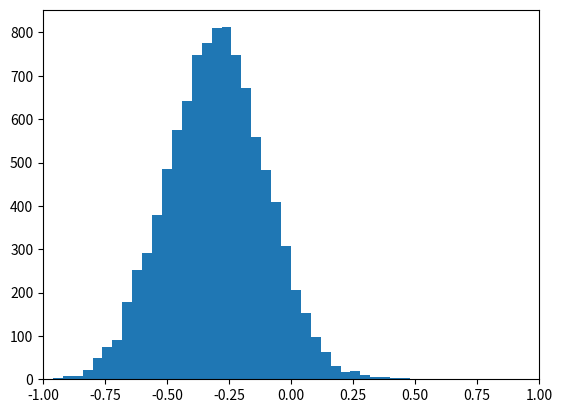

This chart was generated by the following Python code: (Note: this script raises an exception after producing the figure.)
import numpy as np
from matplotlib import pyplot as plt
from matplotlib import animation

# First set up the figure, the axis, and the plot element we want to animate
fig = plt.figure()
ax = plt.axes(xlim=(-1, 1))

bkg_scores = np.random.normal(-.3, .2, size=10000)
sig_scores = np.random.normal(.3, .2, size=10000)

bins = 50
_, _, left_patches = ax.hist(bkg_scores, range=(-1, 1),
        bins=bins,
        alpha=.6,
        facecolor='blue',
        normed=True)
_, _, right_patches = ax.hist(sig_scores, range=(-1, 1),
        bins=bins,
        alpha=.6,
        facecolor='red',
        normed=True)

text = ax.text(.5, .8, '',
        fontsize=30,
        transform = ax.transAxes,
        horizontalalignment='center',
        verticalalignment='center')

def transform(x, c):
    return 2.0 / (1.0 + np.exp(- c * x)) - 1.0

# initialization function: plot the background of each frame
def init():
    #line.set_data([], [])
    #return line,
    return left_patches, right_patches

# animation function.  This is called sequentially
def animate(i):
    new_bkg, _ = np.histogram(transform(bkg_scores, i / 20.), bins=bins,
            range=(-1, 1),
            normed=True)
    new_sig, _ = np.histogram(transform(sig_scores, i / 20.), bins=bins,
            range=(-1, 1),
            normed=True)

    text.set_text(r'$T(x) = \frac{2}{1 + e^{-%.2f x}} - 1$' % (i / 20.))

    for patch, v in zip(left_patches, new_bkg):
        patch.set_height(v)

    for patch, v in zip(right_patches, new_sig):
        patch.set_height(v)

    ax.set_ylim(0, max(new_bkg.max(), new_sig.max()) * 1.4)
    return left_patches, right_patches

# call the animator.  blit=True means only re-draw the parts that have changed.
anim = animation.FuncAnimation(fig, animate, init_func=init,
                               frames=200, interval=100, blit=True)

# save the animation as an mp4.  This requires ffmpeg or mencoder to be
# installed.  The extra_args ensure that the x264 codec is used, so that
# the video can be embedded in html5.  You may need to adjust this for
# your system: for more information, see
# http://matplotlib.sourceforge.net/api/animation_api.html
anim.save('animate_transform.mp4', fps=5, dpi=200, extra_args=['-vcodec', 'libx264'])
